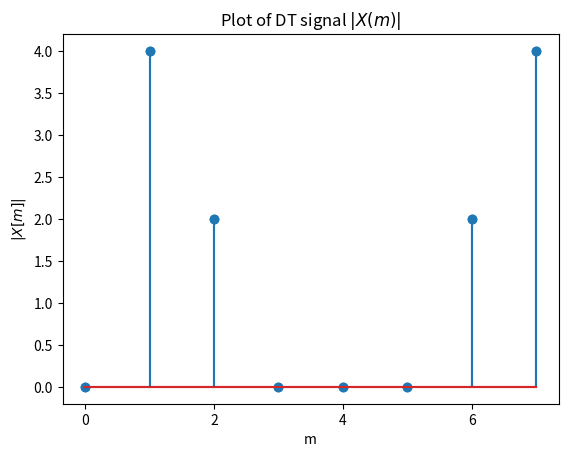

The script that saved this image: (Note: this script raises an exception after producing the figure.)
from scipy.fft import fft, fftfreq, ifft
import numpy as np
import matplotlib.pyplot as plt

fs = 8000  # Sampling rate in Hz
n = np.arange(0, 8, 1)  # Time vector
ts = 1.0 / fs
# Signal with 1000 Hz and 2000 Hz components
x = 1.0*np.sin(2*np.pi*1000*n*ts) + 0.5*np.sin(2*np.pi*2000*n*ts + (3/4)*np.pi)
X = fft(x)

np.around(X,4)

X_m = np.absolute(X)
np.around(X_m)

plt.xlabel('m');
plt.ylabel(r'$|X[m]|$');
plt.title(r'Plot of DT signal $|X(m)|$');
plt.stem(n, X_m)

plt.xlabel('m');
plt.ylabel(r'$|X[m]|$');
plt.title(r'Plot of DT signal $|X(m)|$');
plt.stem(n, X_m)
plt.xticks([0, 2, 4, 6], ['0', '2', '4', '6'])

y = np.zeros(N)

np.allclose(X, Y)